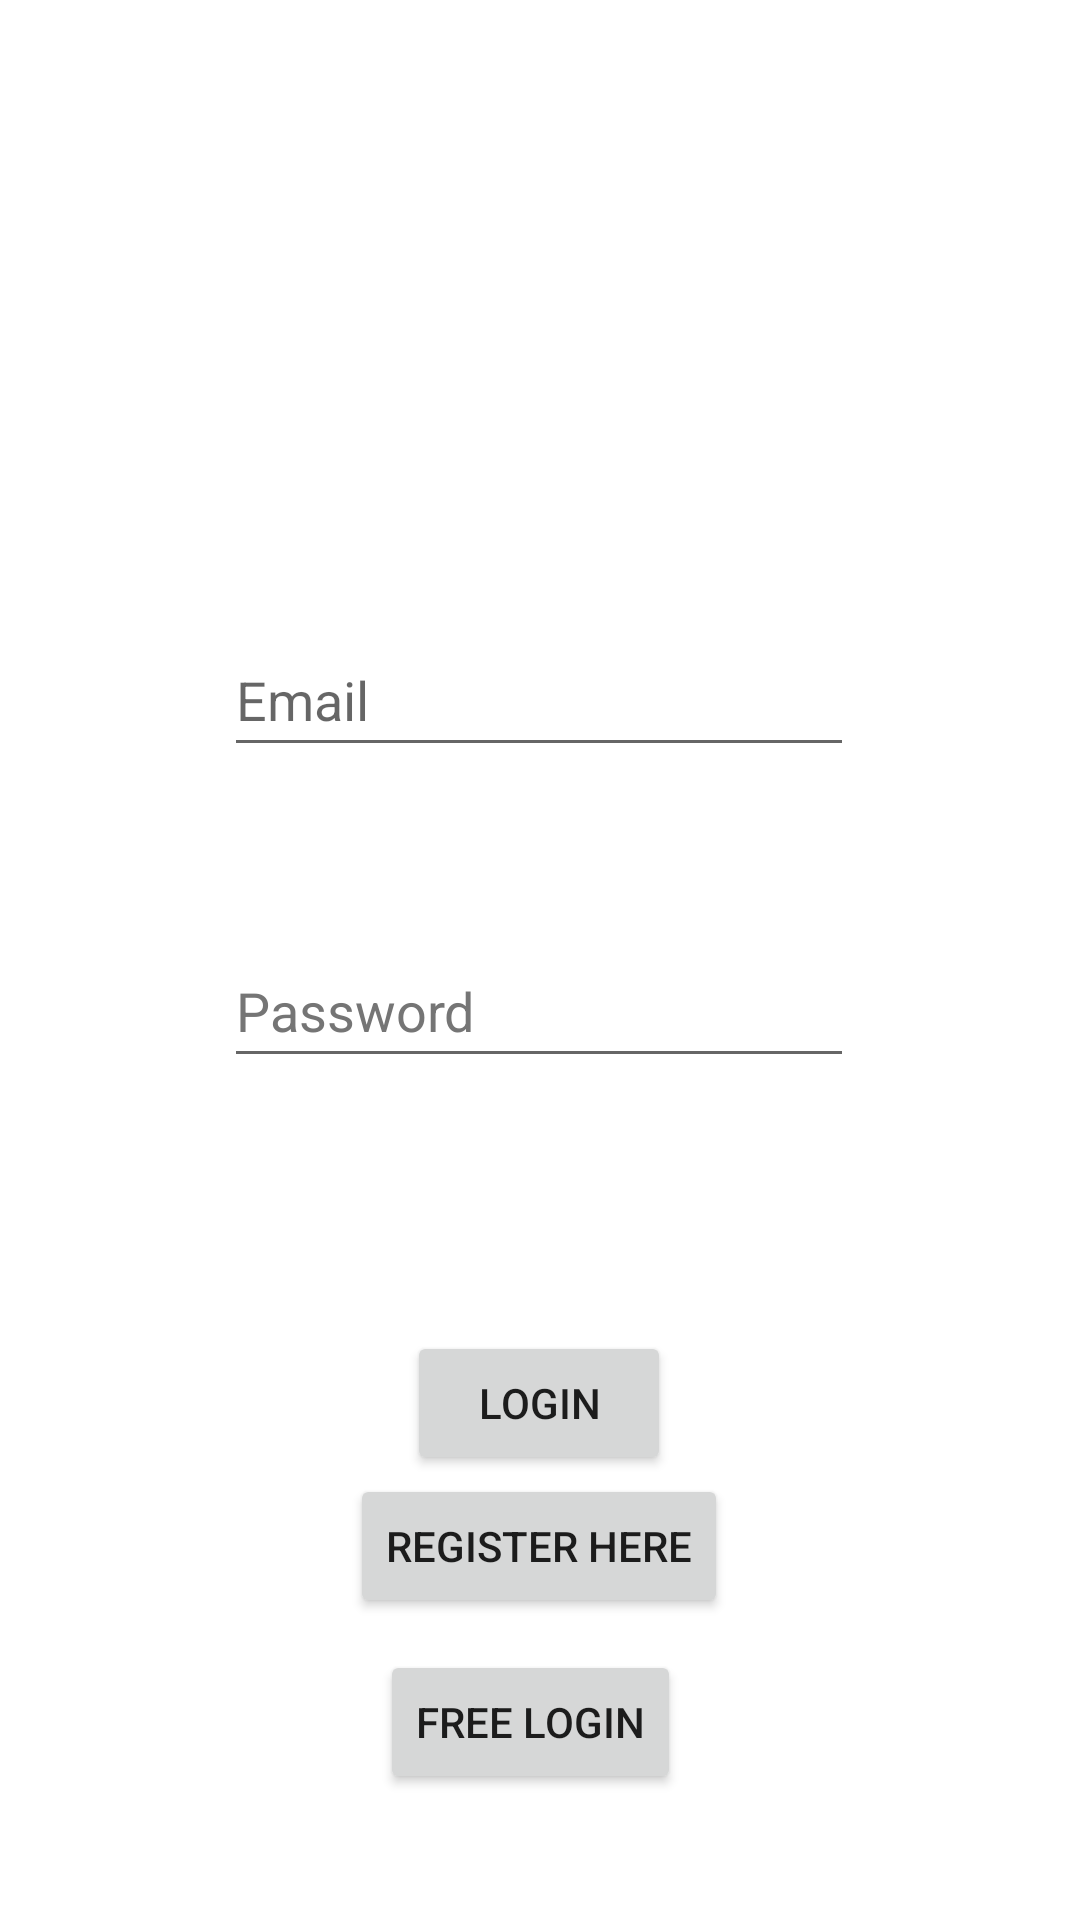

This screen was rendered from an Android layout file. Write that file and the resources it references.
<!-- AndroidManifest.xml: application theme Theme.SafeHomeApplication -->
<!-- res/layout/activity_login.xml -->
<?xml version="1.0" encoding="utf-8"?>
<androidx.constraintlayout.widget.ConstraintLayout xmlns:android="http://schemas.android.com/apk/res/android"
    xmlns:app="http://schemas.android.com/apk/res-auto"
    xmlns:tools="http://schemas.android.com/tools"
    android:layout_width="match_parent"
    android:layout_height="match_parent">

    <Button
        android:id="@+id/home_button"
        android:layout_width="wrap_content"
        android:layout_height="wrap_content"
        android:layout_marginStart="6dp"
        android:text="@string/login"
        app:layout_constraintBottom_toBottomOf="parent"
        app:layout_constraintEnd_toEndOf="parent"
        app:layout_constraintHorizontal_bias="0.488"
        app:layout_constraintStart_toStartOf="parent"
        app:layout_constraintTop_toBottomOf="@+id/emailText"
        app:layout_constraintVertical_bias="0.559"
        tools:ignore="MissingConstraints" />

    <Button
        android:id="@+id/register_button"
        android:layout_width="wrap_content"
        android:layout_height="wrap_content"
        android:text="@string/register_here"
        app:layout_constraintBottom_toBottomOf="parent"
        app:layout_constraintEnd_toEndOf="parent"
        app:layout_constraintHorizontal_bias="0.498"
        app:layout_constraintStart_toStartOf="parent"
        app:layout_constraintTop_toTopOf="parent"
        app:layout_constraintVertical_bias="0.83" />

    <EditText
        android:id="@+id/emailText"
        android:layout_width="wrap_content"
        android:layout_height="wrap_content"
        android:autoText="false"
        android:autofillHints=""
        android:ems="10"
        android:hint="@string/email"
        android:inputType="textWebEmailAddress"
        android:minHeight="48dp"
        app:layout_constraintBottom_toBottomOf="parent"
        app:layout_constraintEnd_toEndOf="parent"
        app:layout_constraintHorizontal_bias="0.497"
        app:layout_constraintStart_toStartOf="parent"
        app:layout_constraintTop_toTopOf="parent"
        app:layout_constraintVertical_bias="0.351"
        tools:ignore="Deprecated" />

    <EditText
        android:id="@+id/passwordText"
        android:layout_width="wrap_content"
        android:layout_height="wrap_content"
        android:ems="10"
        android:hint="@string/password"
        android:importantForAutofill="no"
        android:inputType="textPassword"
        android:minHeight="48dp"
        android:textColorHint="#757575"
        app:layout_constraintBottom_toBottomOf="parent"
        app:layout_constraintEnd_toEndOf="parent"
        app:layout_constraintHorizontal_bias="0.497"
        app:layout_constraintStart_toStartOf="parent"
        app:layout_constraintTop_toTopOf="parent"
        app:layout_constraintVertical_bias="0.526" />

    <Button
        android:id="@+id/free_login_button"
        android:layout_width="wrap_content"
        android:layout_height="wrap_content"
        android:text="@string/free_login"
        app:layout_constraintBottom_toBottomOf="parent"
        app:layout_constraintEnd_toEndOf="parent"
        app:layout_constraintHorizontal_bias="0.488"
        app:layout_constraintStart_toStartOf="parent"
        app:layout_constraintTop_toTopOf="parent"
        app:layout_constraintVertical_bias="0.929" />
</androidx.constraintlayout.widget.ConstraintLayout>
<!-- resources referenced by this layout -->
<resources>
  <string name="email">Email</string>
  <string name="free_login">Free Login</string>
  <string name="login">Login</string>
  <string name="password">Password</string>
  <string name="register_here">Register Here</string>
  <style name="Theme.SafeHomeApplication" parent="Theme.MaterialComponents.DayNight.DarkActionBar">
          
          <item name="colorPrimary">@color/purple_500</item>
          <item name="colorPrimaryVariant">@color/purple_700</item>
          <item name="colorOnPrimary">@color/white</item>
          
          <item name="colorSecondary">@color/teal_200</item>
          <item name="colorSecondaryVariant">@color/teal_700</item>
          <item name="colorOnSecondary">@color/black</item>
          
          <item name="android:statusBarColor">?attr/colorPrimaryVariant</item>
          
      </style>
  <!-- not gathered from this repository: default colours our renderer supplied (Android Studio template values) -->
  <color name="purple_500">#FF6200EE</color>
  <color name="purple_700">#FF3700B3</color>
  <color name="teal_200">#FF03DAC5</color>
  <color name="teal_700">#FF018786</color>
  <color name="black">#FF000000</color>
  <color name="white">#FFFFFFFF</color>
</resources>
